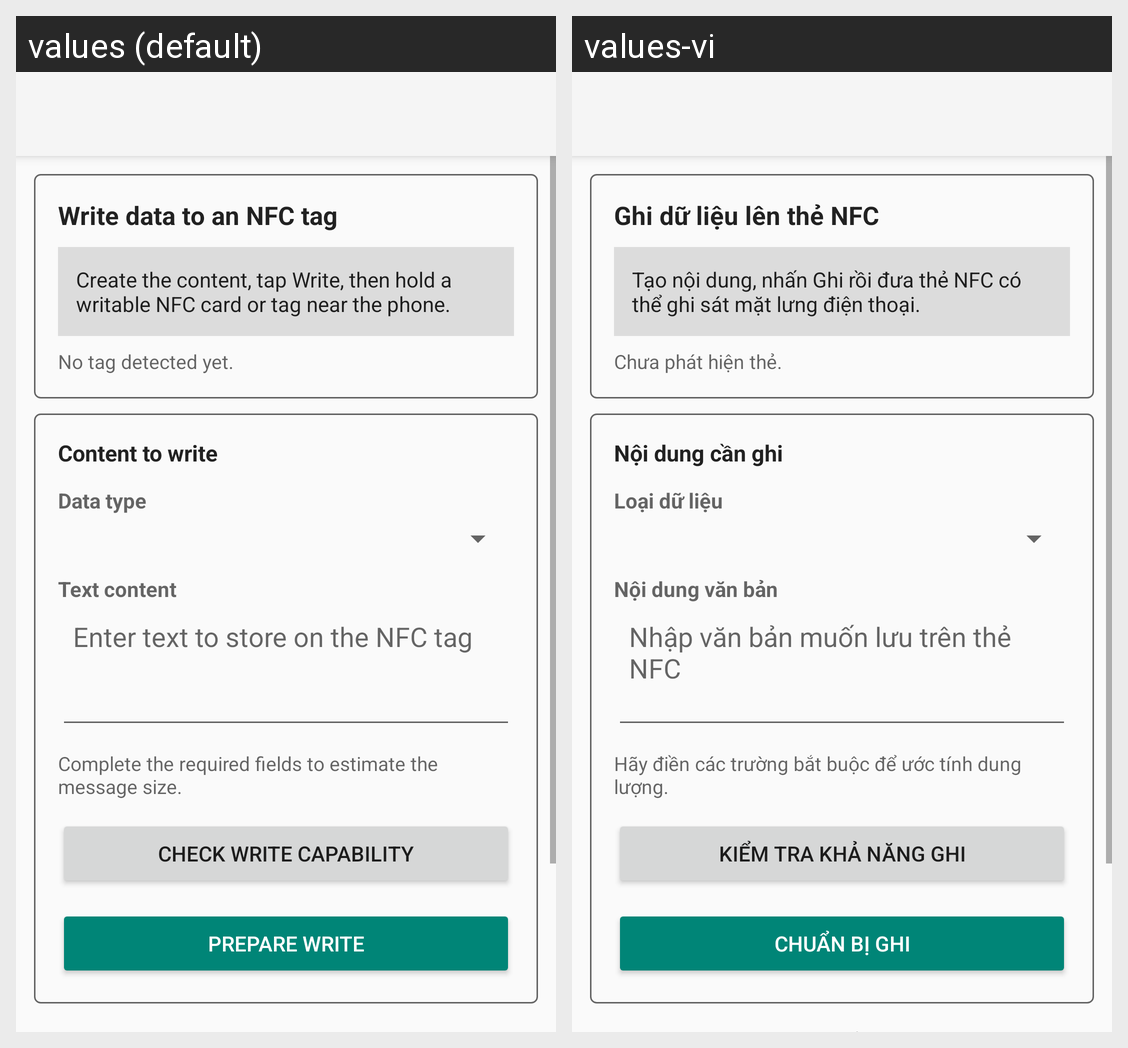

For this localized Android screen grid, give each drawn string resource with its value in every locale shown.
Android screen res/layout/activity_nfc_write.xml rendered under 2 locales, left to right: values (default), values-vi. Device: Nexus 5 (rendered at 1080×1920; each locale shown at half size, 540×960, under a caption strip naming it); theme AppTheme.
Strings drawn on this screen, with the default value and each locale's value (text and hints the layout hard-codes, and strings that could not be matched under every locale, appear in the picture but are not listed):

nfc_writer_heading
  values: Write data to an NFC tag
  values-vi: Ghi dữ liệu lên thẻ NFC

nfc_writer_ready
  values: Create the content, tap Write, then hold a writable NFC card or tag near the phone.
  values-vi: Tạo nội dung, nhấn Ghi rồi đưa thẻ NFC có thể ghi sát mặt lưng điện thoại.

nfc_writer_no_tag
  values: No tag detected yet.
  values-vi: Chưa phát hiện thẻ.

nfc_writer_data_heading
  values: Content to write
  values-vi: Nội dung cần ghi

nfc_writer_mode_label
  values: Data type
  values-vi: Loại dữ liệu

nfc_writer_content_label_text
  values: Text content
  values-vi: Nội dung văn bản

nfc_writer_content_hint_text
  values: Enter text to store on the NFC tag
  values-vi: Nhập văn bản muốn lưu trên thẻ NFC

nfc_writer_payload_estimate_unavailable
  values: Complete the required fields to estimate the message size.
  values-vi: Hãy điền các trường bắt buộc để ước tính dung lượng.

nfc_writer_check_capability
  values: Check write capability
  values-vi: Kiểm tra khả năng ghi

nfc_writer_prepare
  values: Prepare write
  values-vi: Chuẩn bị ghi
